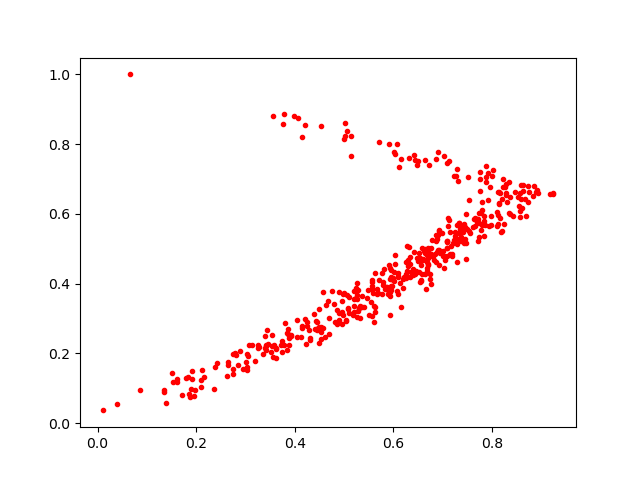

Source data for this figure (header and first rows):
0.72243726, 0.52405536
0.5614, 0.3374
0.3038, 0.1616
0.3522, 0.2036
0.6722, 0.741
0.8542, 0.6214
0.4155, 0.8206
0.4245, 0.279
0.6093, 0.3698
0.6094, 0.4215
0.6757, 0.3996
0.7934, 0.5648
0.5573, 0.3928
0.5832, 0.3851
0.2649, 0.1747
0.7187, 0.4842
0.6543, 0.4666
0.5135, 0.8235
0.5105, 0.3155
0.587, 0.3911
0.7351, 0.558
0.7624, 0.5611
0.698, 0.5458
0.8576, 0.6071
0.69, 0.7765
0.4431, 0.294
0.7915, 0.7177
0.8016, 0.7247
0.4149, 0.278
0.3066, 0.2237
0.6565, 0.4546
0.1611, 0.126
0.3623, 0.2128
0.7448, 0.5636
0.7096, 0.5206
0.4856, 0.3235
0.6541, 0.4719
0.445, 0.2889
0.8132, 0.6618
0.5785, 0.3968
0.2365, 0.09682
0.9248, 0.6577
0.7097, 0.4787
0.525, 0.3829
0.5562, 0.4102
0.595, 0.4125
0.6134, 0.4026
0.7843, 0.5354
0.6261, 0.463
0.6698, 0.456
0.5627, 0.32
0.4896, 0.3152
0.7291, 0.7278
0.7873, 0.7058
0.9248, 0.6586
0.6442, 0.7545
0.01009, 0.03667
0.6094, 0.4307
0.6912, 0.4968
0.685, 0.4863
0.8224, 0.6779
... 390 more rows
